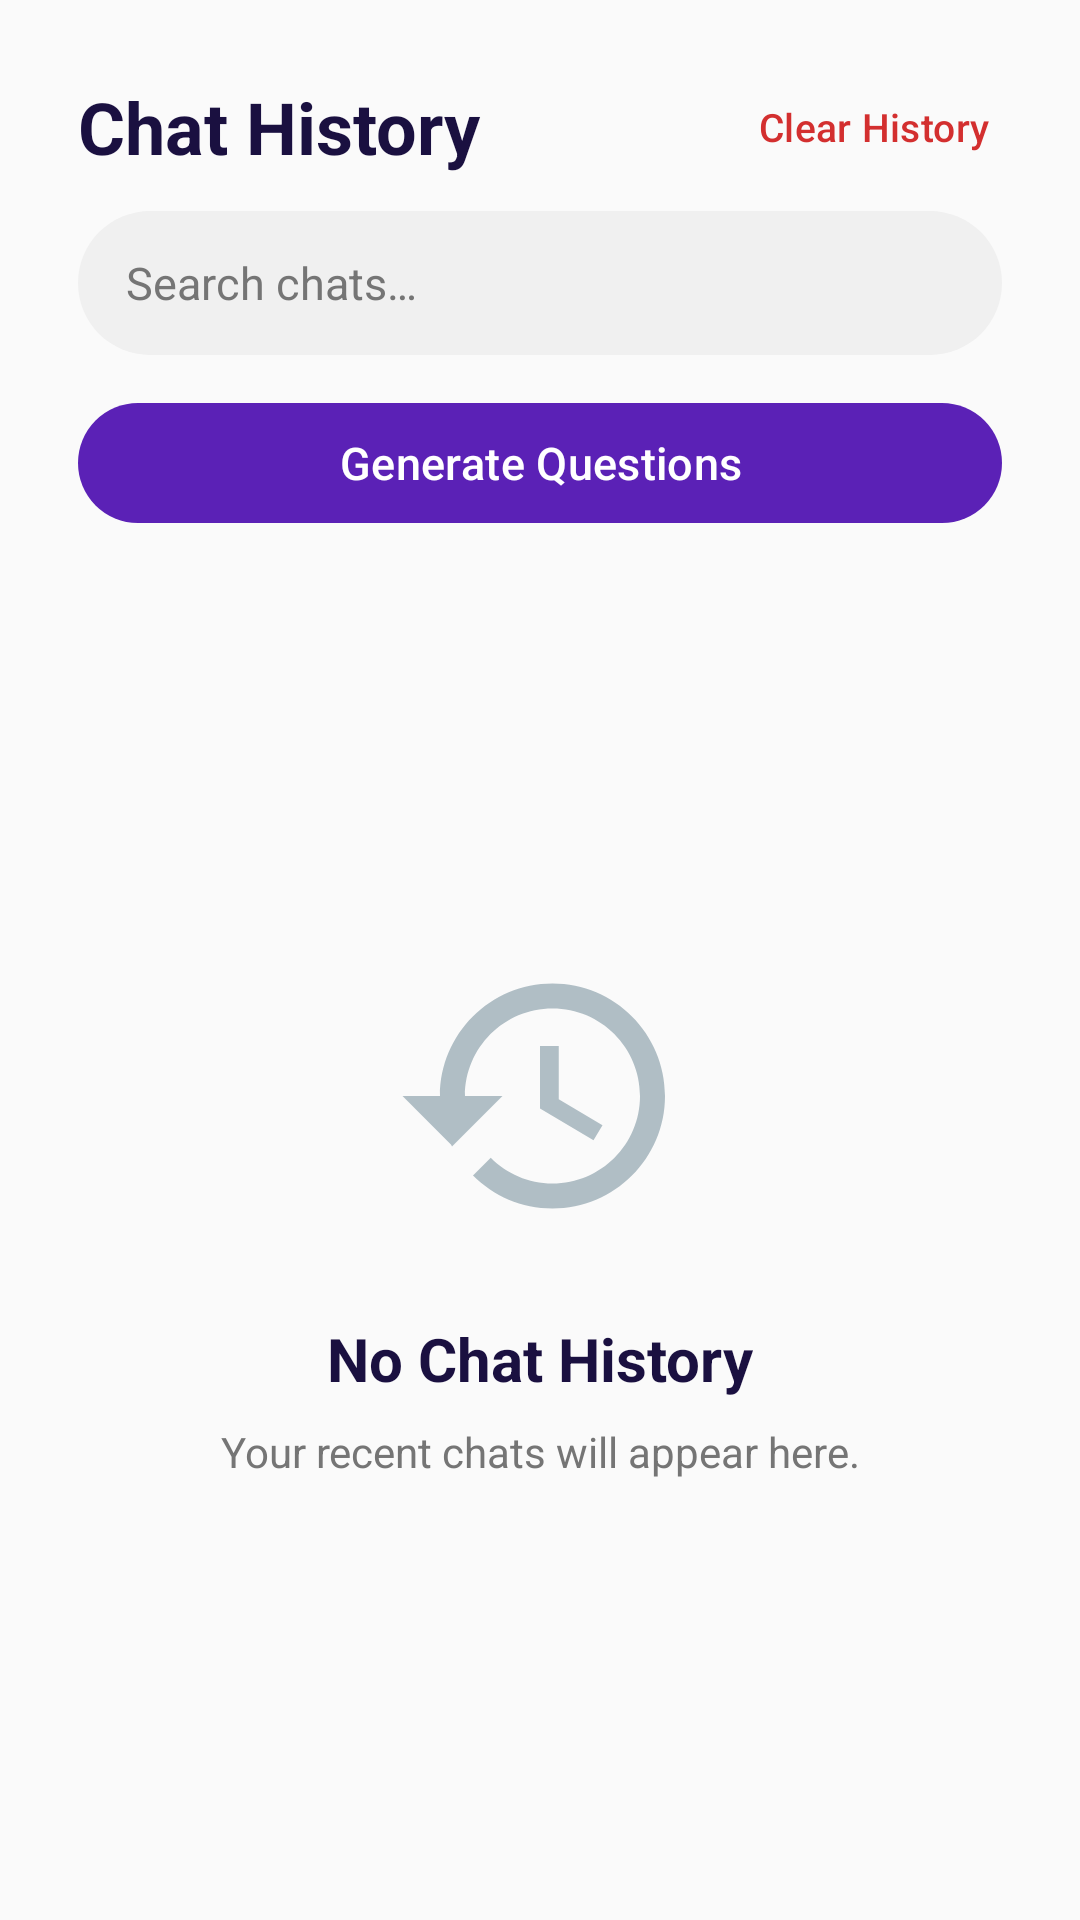

Reconstruct the res/layout file that produces this screen, plus the resources it refers to.
<!-- AndroidManifest.xml: application theme Theme.AINotesSummarizer -->
<!-- res/layout/fragment_history.xml -->
<?xml version="1.0" encoding="utf-8"?>
<androidx.constraintlayout.widget.ConstraintLayout
    xmlns:android="http://schemas.android.com/apk/res/android"
    xmlns:app="http://schemas.android.com/apk/res-auto"
    xmlns:tools="http://schemas.android.com/tools"
    android:layout_width="match_parent"
    android:layout_height="match_parent"
    android:background="@color/surface"
    tools:context=".Fragments.HistoryFragment"
    android:padding="10dp">

    
    <TextView
        android:id="@+id/tvHistoryTitle"
        android:layout_width="0dp"
        android:layout_height="wrap_content"
        android:layout_marginStart="16dp"
        android:layout_marginTop="16dp"
        android:text="@string/history_title"
        android:textColor="@color/on_surface"
        android:textSize="24sp"
        android:textStyle="bold"
        app:layout_constraintEnd_toStartOf="@id/btnClearHistory"
        app:layout_constraintStart_toStartOf="parent"
        app:layout_constraintTop_toTopOf="parent" />

    <com.google.android.material.button.MaterialButton
        android:id="@+id/btnClearHistory"
        style="@style/Widget.Material3.Button.TextButton"
        android:layout_width="wrap_content"
        android:layout_height="wrap_content"
        android:layout_marginEnd="8dp"
        android:text="@string/history_clear"
        android:textColor="@color/error"
        android:textSize="13sp"
        app:icon="@drawable/ic_delete"
        app:iconSize="18dp"
        app:iconTint="@color/error"
        app:layout_constraintBottom_toBottomOf="@id/tvHistoryTitle"
        app:layout_constraintEnd_toEndOf="parent"
        app:layout_constraintTop_toTopOf="@id/tvHistoryTitle" />

    
    <EditText
        android:id="@+id/etSearch"
        android:layout_width="0dp"
        android:layout_height="48dp"
        android:layout_marginStart="16dp"
        android:layout_marginTop="12dp"
        android:layout_marginEnd="16dp"
        android:background="@drawable/bg_search_bar"
        android:drawableStart="@drawable/ic_search"
        android:drawablePadding="12dp"
        android:hint="@string/history_search_hint"
        android:importantForAutofill="no"
        android:inputType="text"
        android:maxLines="1"
        android:paddingStart="16dp"
        android:paddingEnd="16dp"
        android:textColor="@color/on_surface"
        android:textColorHint="@color/text_secondary"
        android:textSize="15sp"
        app:layout_constraintEnd_toEndOf="parent"
        app:layout_constraintStart_toStartOf="parent"
        app:layout_constraintTop_toBottomOf="@id/tvHistoryTitle" />

    
    <com.google.android.material.button.MaterialButton
        android:id="@+id/btnGenerateQuestions"
        android:layout_width="0dp"
        android:layout_height="48dp"
        android:layout_marginStart="16dp"
        android:layout_marginEnd="16dp"
        android:layout_marginTop="12dp"
        android:text="Generate Questions"
        android:textSize="15sp"
        app:layout_constraintTop_toBottomOf="@id/etSearch"
        app:layout_constraintStart_toStartOf="parent"
        app:layout_constraintEnd_toEndOf="parent" />

    
    <androidx.recyclerview.widget.RecyclerView
        android:id="@+id/rvHistory"
        android:layout_width="0dp"
        android:layout_height="0dp"
        android:layout_marginTop="12dp"
        android:clipToPadding="false"
        android:paddingStart="16dp"
        android:paddingEnd="16dp"
        android:paddingBottom="16dp"
        android:visibility="gone"
        app:layout_constraintTop_toBottomOf="@id/btnGenerateQuestions"
        app:layout_constraintBottom_toBottomOf="parent"
        app:layout_constraintStart_toStartOf="parent"
        app:layout_constraintEnd_toEndOf="parent"
        tools:listitem="@layout/item_history"
        tools:visibility="visible" />

    
    <LinearLayout
        android:id="@+id/layoutEmptyHistory"
        android:layout_width="wrap_content"
        android:layout_height="wrap_content"
        android:gravity="center"
        android:orientation="vertical"
        app:layout_constraintTop_toBottomOf="@id/btnGenerateQuestions"
        app:layout_constraintBottom_toBottomOf="parent"
        app:layout_constraintStart_toStartOf="parent"
        app:layout_constraintEnd_toEndOf="parent">

        <ImageView
            android:id="@+id/ivEmptyHistory"
            android:layout_width="100dp"
            android:layout_height="100dp"
            android:contentDescription="@string/history_empty_title"
            android:src="@drawable/ic_history_large"
            app:tint="@color/empty_state_icon_tint" />

        <TextView
            android:id="@+id/tvEmptyTitle"
            android:layout_width="wrap_content"
            android:layout_height="wrap_content"
            android:layout_marginTop="24dp"
            android:text="@string/history_empty_title"
            android:textColor="@color/on_surface"
            android:textSize="20sp"
            android:textStyle="bold" />

        <TextView
            android:id="@+id/tvEmptySubtitle"
            android:layout_width="wrap_content"
            android:layout_height="wrap_content"
            android:layout_marginTop="8dp"
            android:layout_marginStart="32dp"
            android:layout_marginEnd="32dp"
            android:gravity="center"
            android:text="@string/history_empty_subtitle"
            android:textColor="@color/text_secondary"
            android:textSize="14sp" />

    </LinearLayout>

</androidx.constraintlayout.widget.ConstraintLayout>
<!-- res/layout/item_history.xml (included above) -->
<?xml version="1.0" encoding="utf-8"?>
<com.google.android.material.card.MaterialCardView
    xmlns:android="http://schemas.android.com/apk/res/android"
    xmlns:app="http://schemas.android.com/apk/res-auto"
    xmlns:tools="http://schemas.android.com/tools"
    android:layout_width="match_parent"
    android:layout_height="wrap_content"
    android:layout_marginBottom="12dp"
    app:cardBackgroundColor="@color/surface"
    app:cardCornerRadius="16dp"
    app:cardElevation="2dp"
    app:strokeColor="@color/divider_color"
    app:strokeWidth="1dp"
    app:rippleColor="@color/primary">

    <androidx.constraintlayout.widget.ConstraintLayout
        android:layout_width="match_parent"
        android:layout_height="wrap_content"
        android:padding="16dp">

        
        <ImageView
            android:id="@+id/ivChatIcon"
            android:layout_width="40dp"
            android:layout_height="40dp"
            android:background="@drawable/bg_circle"
            android:contentDescription="@string/nav_history"
            android:padding="8dp"
            android:src="@drawable/ic_message"
            app:tint="@color/primary"
            app:layout_constraintStart_toStartOf="parent"
            app:layout_constraintTop_toTopOf="parent" />

        
        <TextView
            android:id="@+id/tvChatTitle"
            android:layout_width="0dp"
            android:layout_height="wrap_content"
            android:layout_marginStart="12dp"
            android:ellipsize="end"
            android:maxLines="1"
            android:textColor="@color/on_surface"
            android:textSize="16sp"
            android:textStyle="bold"
            app:layout_constraintEnd_toStartOf="@id/ivBookmarkIcon"
            app:layout_constraintStart_toEndOf="@id/ivChatIcon"
            app:layout_constraintTop_toTopOf="@id/ivChatIcon"
            tools:text="Chat session title" />

        
        <TextView
            android:id="@+id/tvLastMessage"
            android:layout_width="0dp"
            android:layout_height="wrap_content"
            android:layout_marginStart="12dp"
            android:layout_marginTop="2dp"
            android:ellipsize="end"
            android:maxLines="1"
            android:textColor="@color/text_secondary"
            android:textSize="13sp"
            app:layout_constraintEnd_toStartOf="@id/ivBookmarkIcon"
            app:layout_constraintStart_toEndOf="@id/ivChatIcon"
            app:layout_constraintTop_toBottomOf="@id/tvChatTitle"
            tools:text="Last message preview..." />

        
        <ImageView
            android:id="@+id/ivBookmarkIcon"
            android:layout_width="20dp"
            android:layout_height="20dp"
            android:contentDescription="@string/nav_bookmark"
            android:src="@drawable/ic_bookmark"
            app:tint="@color/text_secondary"
            app:layout_constraintEnd_toEndOf="parent"
            app:layout_constraintTop_toTopOf="parent" />

        
        <TextView
            android:id="@+id/tvTimestamp"
            android:layout_width="wrap_content"
            android:layout_height="wrap_content"
            android:layout_marginTop="10dp"
            android:layout_marginStart="12dp"
            android:textColor="@color/text_secondary"
            android:textSize="12sp"
            app:layout_constraintStart_toEndOf="@id/ivChatIcon"
            app:layout_constraintTop_toBottomOf="@id/tvLastMessage"
            tools:text="Feb 26, 04:30 PM" />

    </androidx.constraintlayout.widget.ConstraintLayout>

</com.google.android.material.card.MaterialCardView>
<!-- resources referenced by this layout -->
<resources>
  <color name="divider_color">#E0E0E0</color>
  <color name="empty_state_icon_tint">#B0BEC5</color>
  <color name="error">#D32F2F</color>
  <color name="on_surface">#1A1040</color>
  <color name="primary">#5B21B6</color>
  <color name="surface">#FAFAFA</color>
  <color name="text_secondary">#757575</color>
  <!-- drawable bg_search_bar (drawable) -->
  <?xml version="1.0" encoding="utf-8"?>
  <shape xmlns:android="http://schemas.android.com/apk/res/android"
      android:shape="rectangle">
      <solid android:color="@color/search_bar_bg" />
      <corners android:radius="28dp" />
      <padding
          android:left="16dp"
          android:top="4dp"
          android:right="16dp"
          android:bottom="4dp" />
  </shape>
  <!-- drawable ic_history_large (drawable) -->
  <vector xmlns:android="http://schemas.android.com/apk/res/android"
      android:width="80dp"
      android:height="80dp"
      android:viewportWidth="24"
      android:viewportHeight="24"
      android:tint="?attr/colorControlNormal">
      <path
          android:fillColor="@color/empty_state_icon_tint"
          android:pathData="M13,3c-4.97,0 -9,4.03 -9,9H1l3.89,3.89 0.07,0.14L9,12H6c0,-3.87 3.13,-7 7,-7s7,3.13 7,7 -3.13,7 -7,7c-1.93,0 -3.68,-0.79 -4.94,-2.06l-1.42,1.42C8.27,19.99 10.51,21 13,21c4.97,0 9,-4.03 9,-9s-4.03,-9 -9,-9zM12,8v5l4.28,2.54 0.72,-1.21 -3.5,-2.08V8H12z" />
  </vector>
  <string name="history_clear">Clear History</string>
  <string name="history_empty_subtitle">Your recent chats will appear here.</string>
  <string name="history_empty_title">No Chat History</string>
  <string name="history_search_hint">Search chats…</string>
  <string name="history_title">Chat History</string>
  <string name="nav_bookmark">Bookmark</string>
  <string name="nav_history">History</string>
  <style name="Theme.AINotesSummarizer" parent="Base.Theme.AINotesSummarizer" />
  <color name="search_bar_bg">#F0F0F0</color>
  <color name="on_primary">#FFFFFF</color>
  <color name="primary_container">#EDE7F6</color>
  <color name="on_primary_container">#21005D</color>
  <color name="secondary">#7C3AED</color>
  <color name="on_secondary">#FFFFFF</color>
  <color name="secondary_container">#E8DEF8</color>
  <color name="on_secondary_container">#1D192B</color>
  <color name="surface_variant">#F0F4FF</color>
  <color name="on_surface_variant">#49454F</color>
  <color name="on_error">#FFFFFF</color>
  <color name="outline">#79747E</color>
  <color name="outline_variant">#CAC4D0</color>
  <color name="header_bg">#1A1040</color>
  <color name="nav_bar_bg">#FFFFFF</color>
</resources>
